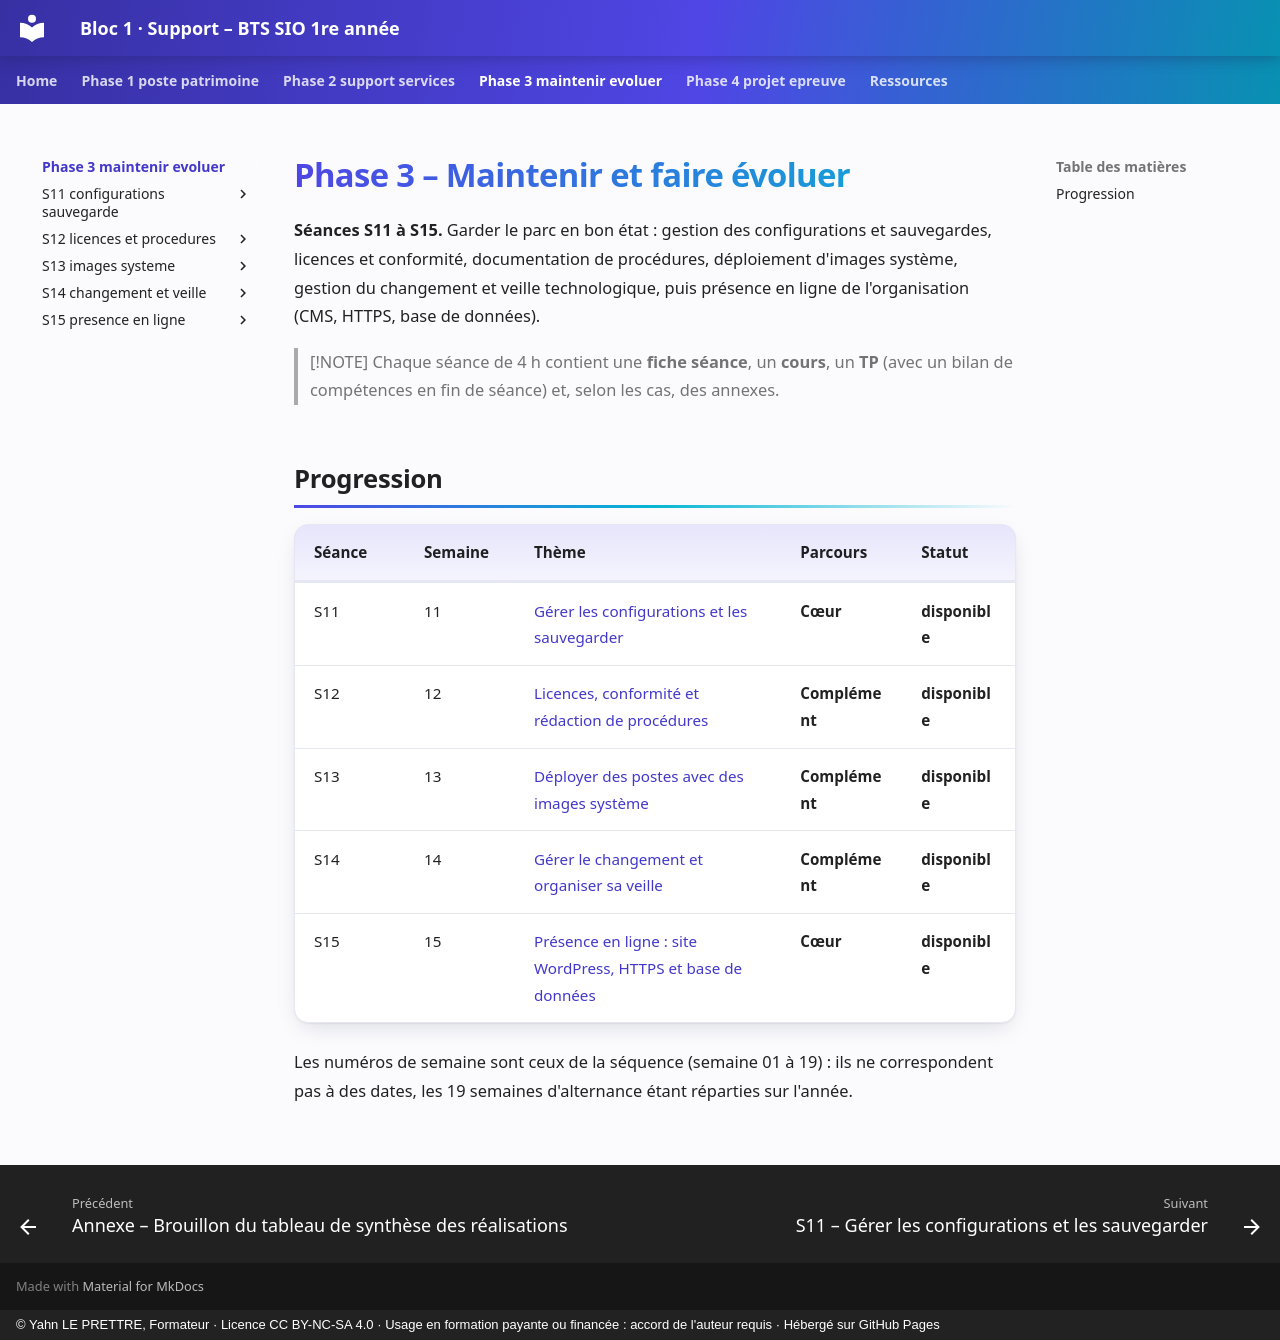

repository: YahnLP/bts1-sio-sisr-bloc1 · page: phase-3-maintenir-evoluer/index.html · generator: mkdocs · copyright: © Yahn LE PRETTRE, Formateur · Licence CC BY-NC-SA 4.0 · Usage en formation payante ou financée : accord de l'auteur requis · Hébergé sur GitHub Pages

# Phase 3 – Maintenir et faire évoluer

**Séances S11 à S15.** Garder le parc en bon état : gestion des configurations et sauvegardes, licences et conformité, documentation de procédures, déploiement d'images système, gestion du changement et veille technologique, puis présence en ligne de l'organisation (CMS, HTTPS, base de données).

> [!NOTE]
> Chaque séance de 4 h contient une **fiche séance**, un **cours**, un **TP** (avec un bilan de compétences en fin de séance) et, selon les cas, des annexes.

## Progression

| Séance | Semaine | Thème | Parcours | Statut |
|---|---|---|---|---|
| S11 | 11 | [Gérer les configurations et les sauvegarder](S11-configurations-sauvegarde/README.md) | **Cœur** | **disponible** |
| S12 | 12 | [Licences, conformité et rédaction de procédures](S12-licences-et-procedures/README.md) | **Complément** | **disponible** |
| S13 | 13 | [Déployer des postes avec des images système](S13-images-systeme/README.md) | **Complément** | **disponible** |
| S14 | 14 | [Gérer le changement et organiser sa veille](S14-changement-et-veille/README.md) | **Complément** | **disponible** |
| S15 | 15 | [Présence en ligne : site WordPress, HTTPS et base de données](S15-presence-en-ligne/README.md) | **Cœur** | **disponible** |

Les numéros de semaine sont ceux de la séquence (semaine 01 à 19) : ils ne correspondent pas à des dates, les 19 semaines d'alternance étant réparties sur l'année.
